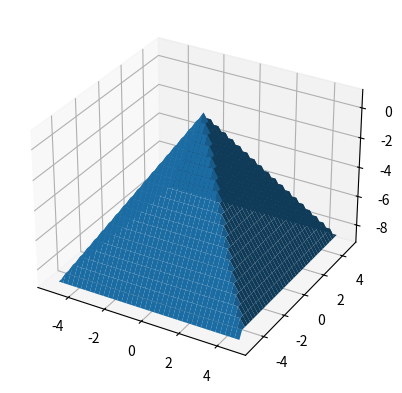

This figure's Python source:
import matplotlib.pyplot as plt
from matplotlib import cm
from matplotlib.ticker import LinearLocator
import numpy as np

fig, ax = plt.subplots(subplot_kw={"projection": "3d"})

X = np.arange(-5, 5, 0.25)
Y = np.arange(-5, 5, 0.25)
X, Y = np.meshgrid(X, Y)
Z = 1-np.abs(X+Y)-np.abs(Y-X)

surf = ax.plot_surface(X, Y, Z)

plt.show()
